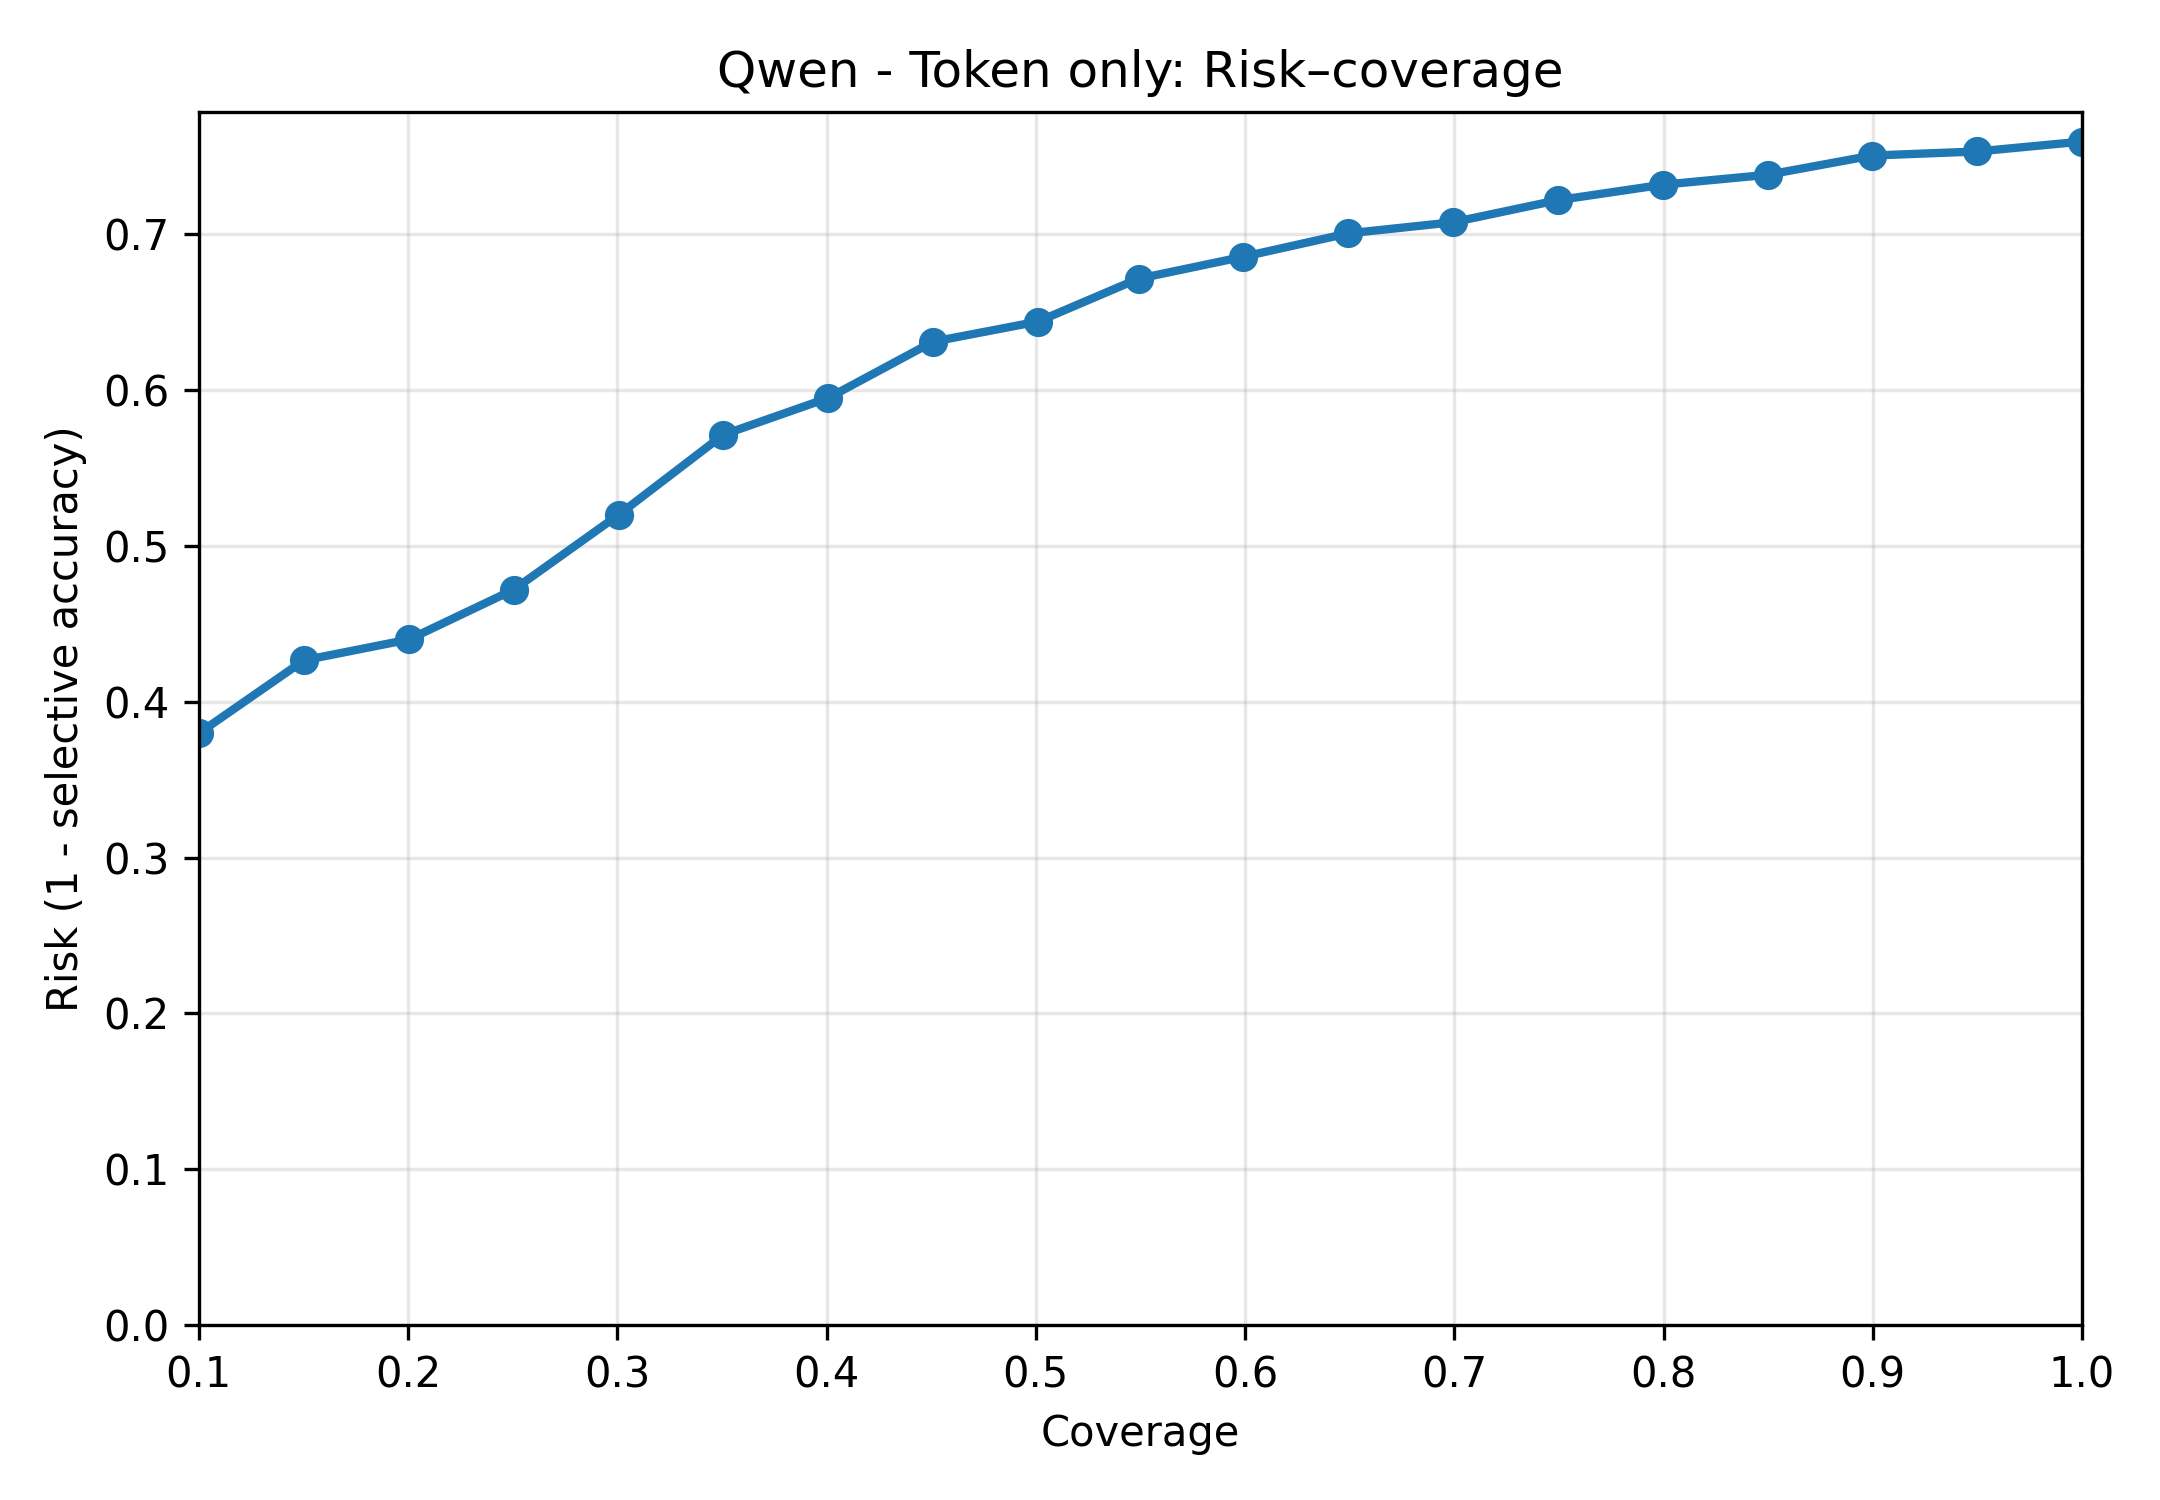

Data behind this chart, as committed beside it:
coverage, kept, threshold_used, avg_confidence, selective_accuracy, risk
0.1002, 50, 0.4344, 0.5913, 0.62, 0.38
0.1503, 75, 0.3349, 0.5159, 0.5733, 0.4267
0.2004, 100, 0.306, 0.4669, 0.56, 0.44
0.2505, 125, 0.277, 0.4316, 0.528, 0.472
0.3006, 150, 0.2588, 0.4041, 0.48, 0.52
0.3507, 175, 0.2472, 0.3824, 0.4286, 0.5714
0.4008, 200, 0.233, 0.3646, 0.405, 0.595
0.4509, 225, 0.2204, 0.3493, 0.3689, 0.6311
0.501, 250, 0.2087, 0.3357, 0.356, 0.644
0.5491, 274, 0.1948, 0.324, 0.3285, 0.6715
0.5992, 299, 0.1797, 0.3125, 0.3144, 0.6856
0.6493, 324, 0.1697, 0.3019, 0.2994, 0.7006
0.6994, 349, 0.1604, 0.2921, 0.2923, 0.7077
0.7495, 374, 0.1463, 0.2827, 0.2781, 0.7219
0.7996, 399, 0.1351, 0.2739, 0.2682, 0.7318
0.8497, 424, 0.1217, 0.2652, 0.2618, 0.7382
0.8998, 449, 0.1125, 0.2569, 0.2494, 0.7506
0.9499, 474, 0.09853, 0.2489, 0.2468, 0.7532
1.0, 499, 0.06262, 0.2408, 0.2405, 0.7595
